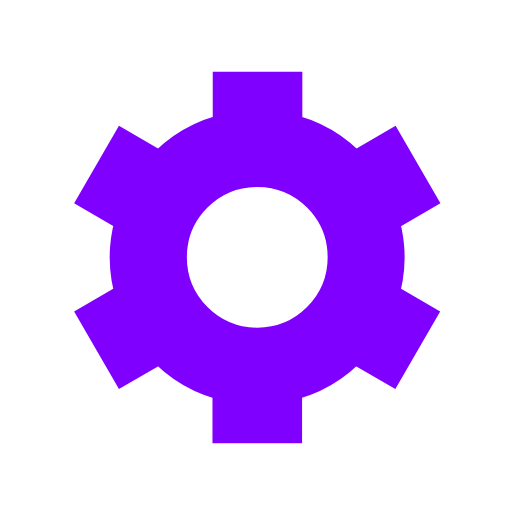
t = 0.00 s
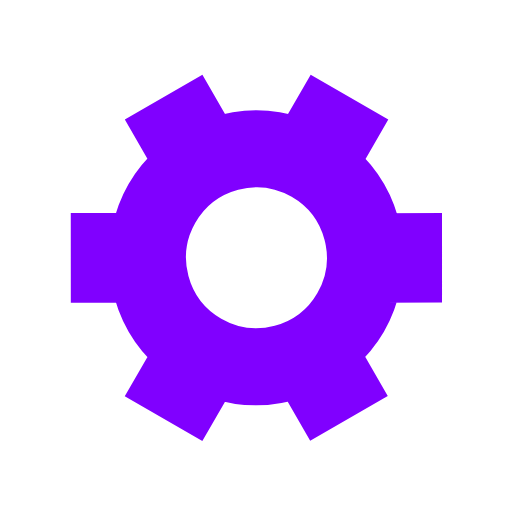
t = 0.50 s
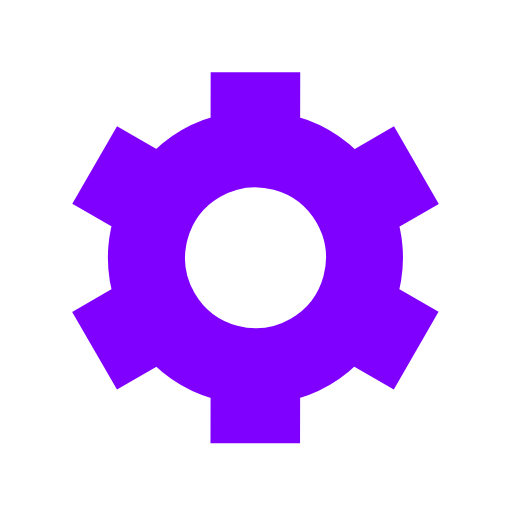
t = 1.00 s
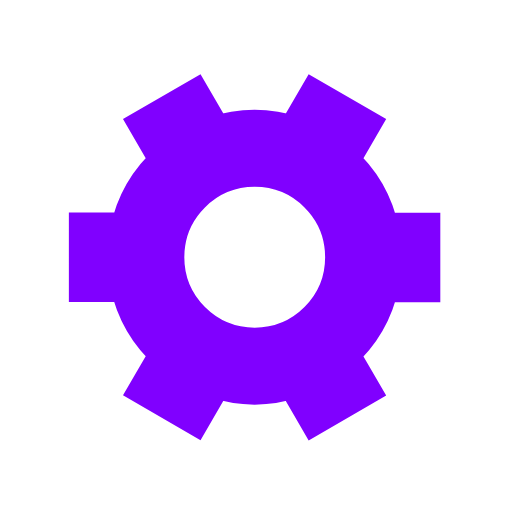
t = 1.50 s

The animated SVG that drew these frames (rendered in a browser with its animation timeline set to each time). Animation: 1 SMIL element (animateTransform=1); one cycle of 2.00 s, repeats indefinitely.

﻿<svg xmlns='http://www.w3.org/2000/svg' viewBox='0 0 200 200'><path fill='#8000FF' stroke='#8000FF' stroke-width='15' transform-origin='center' d='m148 84.7 13.8-8-10-17.3-13.8 8a50 50 0 0 0-27.4-15.9v-16h-20v16A50 50 0 0 0 63 67.4l-13.8-8-10 17.3 13.8 8a50 50 0 0 0 0 31.7l-13.8 8 10 17.3 13.8-8a50 50 0 0 0 27.5 15.9v16h20v-16a50 50 0 0 0 27.4-15.9l13.8 8 10-17.3-13.8-8a50 50 0 0 0 0-31.7Zm-47.5 50.8a35 35 0 1 1 0-70 35 35 0 0 1 0 70Z'><animateTransform type='rotate' attributeName='transform' calcMode='spline' dur='2' values='0;120' keyTimes='0;1' keySplines='0 0 1 1' repeatCount='indefinite'></animateTransform></path></svg>